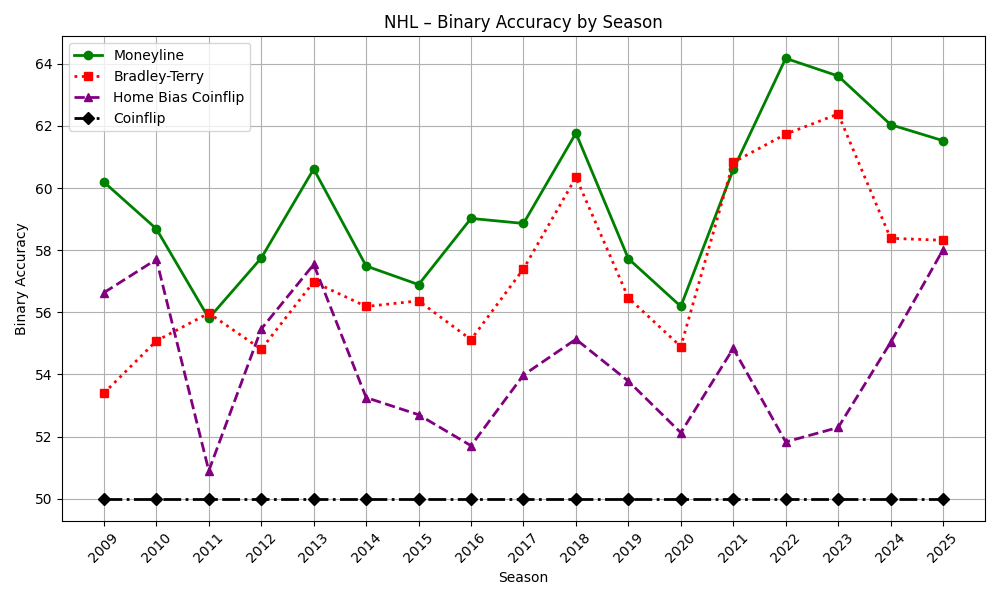

Values plotted in this chart, from the file beside it:
season, ml_accuracy, bt_accuracy, home_bias_accuracy, coinflip_accuracy
2009, 60.19, 53.4, 56.63, 50.0
2010, 58.69, 55.08, 57.7, 50.0
2011, 55.81, 55.97, 50.9, 50.0
2012, 57.75, 54.81, 55.46, 50.0
2013, 60.61, 56.98, 57.54, 50.0
2014, 57.49, 56.19, 53.26, 50.0
2015, 56.89, 56.37, 52.71, 50.0
2016, 59.02, 55.12, 51.71, 50.0
2017, 58.86, 57.4, 53.98, 50.0
2018, 61.77, 60.35, 55.13, 50.0
2019, 57.73, 56.47, 53.79, 50.0
2020, 56.19, 54.9, 52.13, 50.0
2021, 60.6, 60.83, 54.84, 50.0
2022, 64.18, 61.74, 51.83, 50.0
2023, 63.61, 62.39, 52.29, 50.0
2024, 62.04, 58.38, 55.03, 50.0
2025, 61.53, 58.32, 58.02, 50.0
